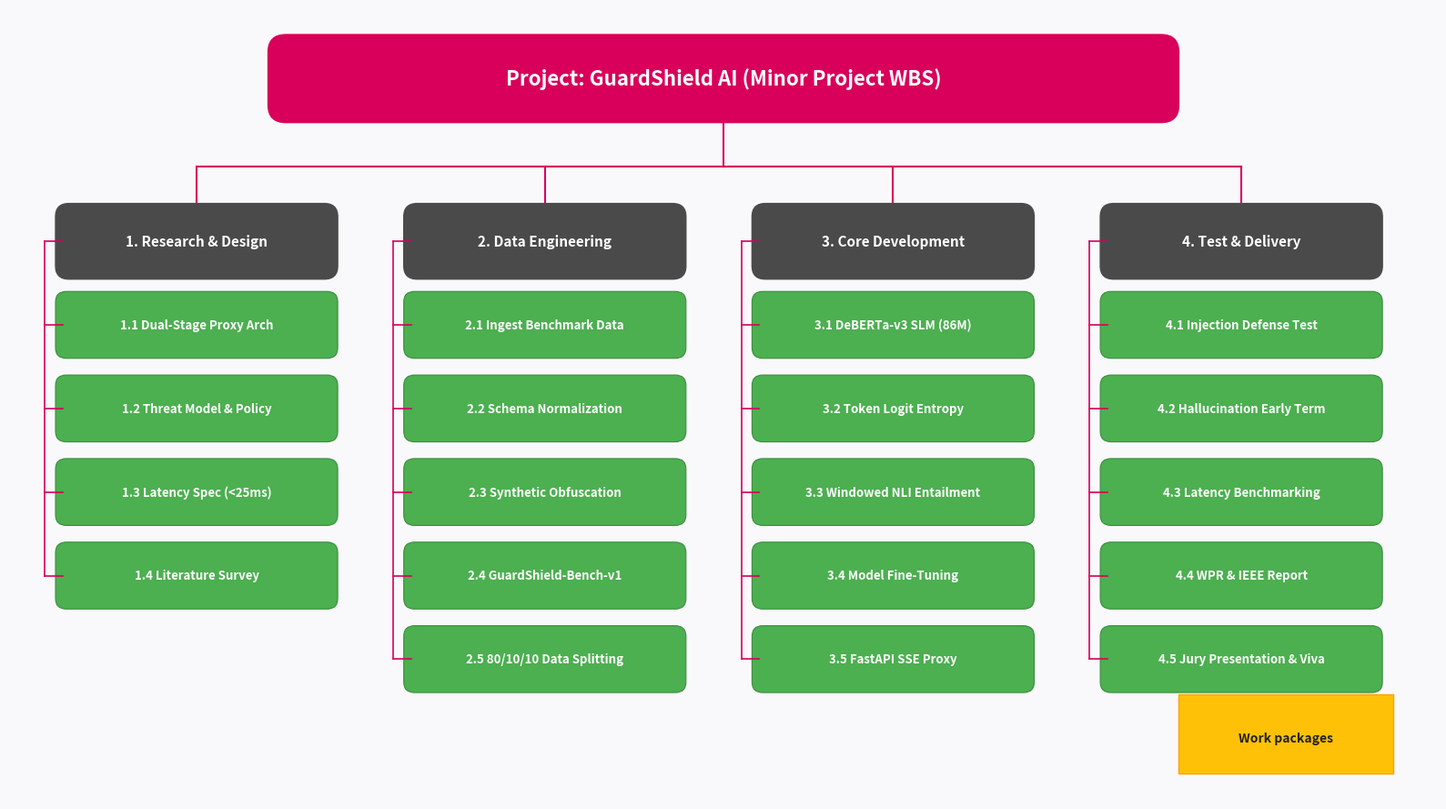

Write Python code to recreate this figure.
import os
import matplotlib.pyplot as plt
import matplotlib.patches as patches

def create_wbs_diagram():
    # Setup Figure
    fig, ax = plt.subplots(figsize=(16, 9), dpi=300)
    ax.set_xlim(0, 16)
    ax.set_ylim(0, 9)
    ax.axis('off')
    
    # Colors matching reference image
    COLOR_PINK = "#D8005A"
    COLOR_LINE = "#D8005A"
    COLOR_DARK_GRAY = "#4A4A4A"
    COLOR_GREEN = "#4CAF50"
    COLOR_YELLOW = "#FFC107"
    COLOR_BG = "#F9F9FB"
    
    fig.patch.set_facecolor(COLOR_BG)
    ax.set_facecolor(COLOR_BG)
    
    # 1. Main Project Title Box (Top Center)
    title_box = patches.FancyBboxPatch(
        (3.0, 7.8), 10.0, 0.8,
        boxstyle="round,pad=0.1,rounding_size=0.2",
        linewidth=1, edgecolor=COLOR_PINK, facecolor=COLOR_PINK
    )
    ax.add_patch(title_box)
    ax.text(8.0, 8.2, "Project: GuardShield AI (Minor Project WBS)", 
            color="white", weight="bold", fontsize=16, ha="center", va="center")
    
    # Connector lines from title to level 1 columns
    col_x_centers = [2.1, 6.0, 9.9, 13.8]
    
    # Line from Title down to horizontal spine
    ax.plot([8.0, 8.0], [7.8, 7.2], color=COLOR_LINE, lw=1.5)
    # Horizontal spine connecting 4 columns
    ax.plot([col_x_centers[0], col_x_centers[-1]], [7.2, 7.2], color=COLOR_LINE, lw=1.5)
    
    # Vertical lines down to level 1 boxes
    for cx in col_x_centers:
        ax.plot([cx, cx], [7.2, 6.8], color=COLOR_LINE, lw=1.5)
        
    # Level 1 Column Specifications
    columns_data = [
        {
            "title": "1. Research & Design",
            "x": 0.6, "width": 3.0,
            "items": [
                "1.1 Dual-Stage Proxy Arch",
                "1.2 Threat Model & Policy",
                "1.3 Latency Spec (<25ms)",
                "1.4 Literature Survey"
            ]
        },
        {
            "title": "2. Data Engineering",
            "x": 4.5, "width": 3.0,
            "items": [
                "2.1 Ingest Benchmark Data",
                "2.2 Schema Normalization",
                "2.3 Synthetic Obfuscation",
                "2.4 GuardShield-Bench-v1",
                "2.5 80/10/10 Data Splitting"
            ]
        },
        {
            "title": "3. Core Development",
            "x": 8.4, "width": 3.0,
            "items": [
                "3.1 DeBERTa-v3 SLM (86M)",
                "3.2 Token Logit Entropy",
                "3.3 Windowed NLI Entailment",
                "3.4 Model Fine-Tuning",
                "3.5 FastAPI SSE Proxy"
            ]
        },
        {
            "title": "4. Test & Delivery",
            "x": 12.3, "width": 3.0,
            "items": [
                "4.1 Injection Defense Test",
                "4.2 Hallucination Early Term",
                "4.3 Latency Benchmarking",
                "4.4 WPR & IEEE Report",
                "4.5 Jury Presentation & Viva"
            ]
        }
    ]
    
    # Render Columns
    for col_idx, col in enumerate(columns_data):
        cx = col_x_centers[col_idx]
        x_left = col["x"]
        w = col["width"]
        
        # Level 1 Header Box (Dark Gray)
        h1_box = patches.FancyBboxPatch(
            (x_left, 6.0), w, 0.7,
            boxstyle="round,pad=0.08,rounding_size=0.15",
            linewidth=1, edgecolor=COLOR_DARK_GRAY, facecolor=COLOR_DARK_GRAY
        )
        ax.add_patch(h1_box)
        ax.text(cx, 6.35, col["title"], color="white", weight="bold", fontsize=11, ha="center", va="center")
        
        # Vertical spine connecting header to work package items
        num_items = len(col["items"])
        spine_bottom_y = 6.0 - (num_items * 0.95) + 0.35
        ax.plot([x_left - 0.2, x_left - 0.2], [6.35, spine_bottom_y], color=COLOR_LINE, lw=1.2)
        # Horizontal connecting line from Level 1 header to vertical spine
        ax.plot([x_left, x_left - 0.2], [6.35, 6.35], color=COLOR_LINE, lw=1.2)
        
        # Level 2 Work Package Boxes (Green)
        for item_idx, item_text in enumerate(col["items"]):
            item_y = 5.1 - (item_idx * 0.95)
            
            # Horizontal connector from vertical spine to item box
            ax.plot([x_left - 0.2, x_left], [item_y + 0.3, item_y + 0.3], color=COLOR_LINE, lw=1.2)
            
            wp_box = patches.FancyBboxPatch(
                (x_left, item_y), w, 0.6,
                boxstyle="round,pad=0.08,rounding_size=0.12",
                linewidth=0.8, edgecolor="#388E3C", facecolor=COLOR_GREEN
            )
            ax.add_patch(wp_box)
            ax.text(x_left + (w / 2.0), item_y + 0.3, item_text, 
                    color="white", weight="bold", fontsize=9.5, ha="center", va="center")
            
    # Legend Box at Bottom Right (Yellow/Orange)
    legend_box = patches.FancyBboxPatch(
        (13.2, 0.4), 2.2, 0.7,
        boxstyle="square,pad=0.1",
        linewidth=1, edgecolor="#FFA000", facecolor=COLOR_YELLOW
    )
    ax.add_patch(legend_box)
    ax.text(14.3, 0.7, "Work packages", color="#212121", weight="bold", fontsize=10, ha="center", va="center")
    
    # Save Image to Downloads & Artifacts
    downloads_path = os.path.expanduser(r"~\Downloads\GuardShield_AI_WBS_Diagram.png")
    project_path = r"d:\projects\GuardShield_AI\docs\GuardShield_AI_WBS_Diagram.png"
    
    plt.tight_layout()
    plt.savefig(downloads_path, format="png", bbox_inches="tight", facecolor=COLOR_BG)
    plt.savefig(project_path, format="png", bbox_inches="tight", facecolor=COLOR_BG)
    plt.close()
    
    print(f"Successfully saved WBS Diagram to:\n  - {downloads_path}\n  - {project_path}")

if __name__ == "__main__":
    create_wbs_diagram()
